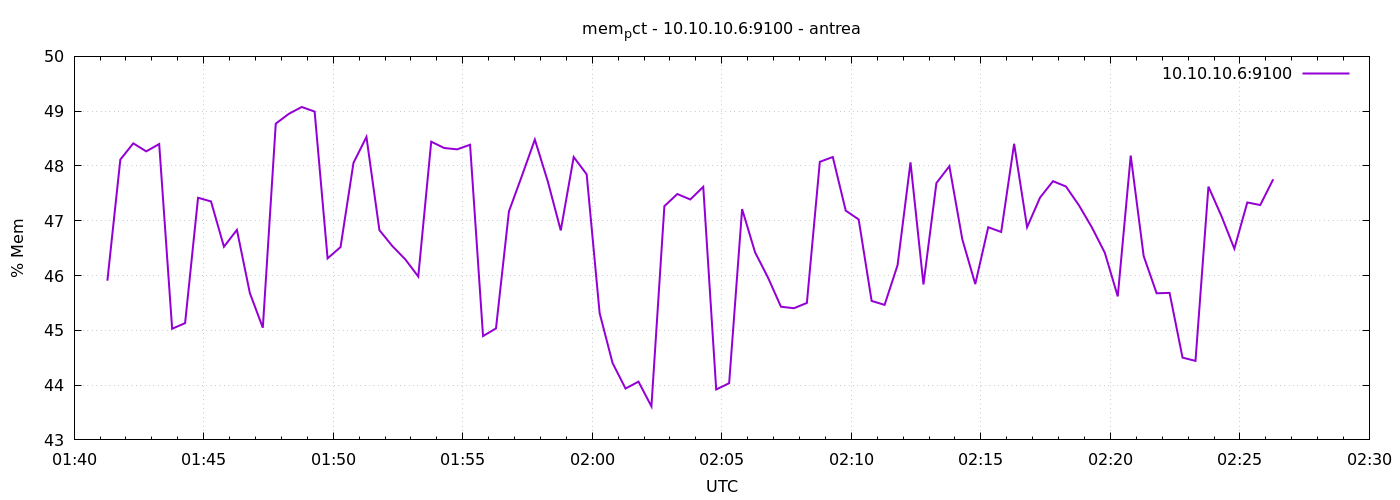

The data file committed next to this chart (first rows):
1777081277	45.90566536491454
1777081307	48.12
1777081337	48.41
1777081367	48.27
1777081397	48.4
1777081427	45.03
1777081457	45.13
1777081487	47.42
1777081517	47.35
1777081547	46.53
1777081577	46.83
1777081607	45.68
1777081637	45.05
1777081667	48.77
1777081697	48.95
1777081727	49.08
1777081757	48.99
1777081787	46.31
1777081817	46.52
1777081847	48.06
1777081877	48.53
1777081907	46.83
1777081937	46.54
1777081967	46.29
1777081997	45.98
1777082027	48.44
1777082057	48.33
1777082087	48.3
1777082117	48.39
1777082147	44.9
1777082177	45.04
1777082207	47.17
1777082237	47.82
1777082267	48.48
1777082297	47.72
1777082327	46.82
1777082357	48.16
1777082387	47.85
1777082417	45.32
1777082447	44.4
1777082477	43.94
1777082507	44.06
1777082537	43.61
1777082567	47.27
1777082597	47.49
1777082627	47.39
1777082657	47.62
1777082687	43.92
1777082717	44.04
1777082747	47.21
1777082777	46.42
1777082807	45.96
1777082837	45.43
1777082867	45.4
1777082897	45.5
1777082927	48.08
1777082957	48.16
1777082987	47.18
1777083017	47.02
1777083047	45.54
1777083077	45.46
... 30 more rows
